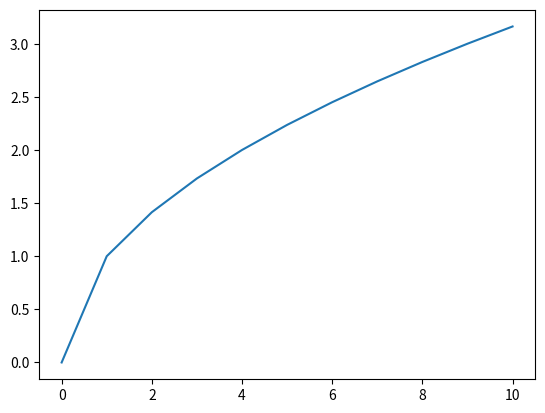

This figure's Python source:
from math import sqrt 
from matplotlib import pyplot

#ex6
#1/
# a = [i/100 for i in range(0,1001,1)]
# print(a)

#explication de la composition de cette liste 
#je ne pouvais pas utilisé de float de 0.01 comme argument de pas pour aller de 0 à 10 
#donc j'ai divisé le i par 100 pour faire des pas de 0.01 et et mettre comme argument de pas 1
#et pour l'intervale de i j'ai mis une intervalle 0 -> 1001  
#car 1001/100 = 10.01 donc on revient à une intervalle de [0,10]


#2/
# x = [sqrt(i) for i in range(0,11)]
# print(x)


#3/
x = [i for i in range(0,11) ]
y = [sqrt(i) for i in range(0,11)]

pyplot.plot(x,y)
pyplot.show()